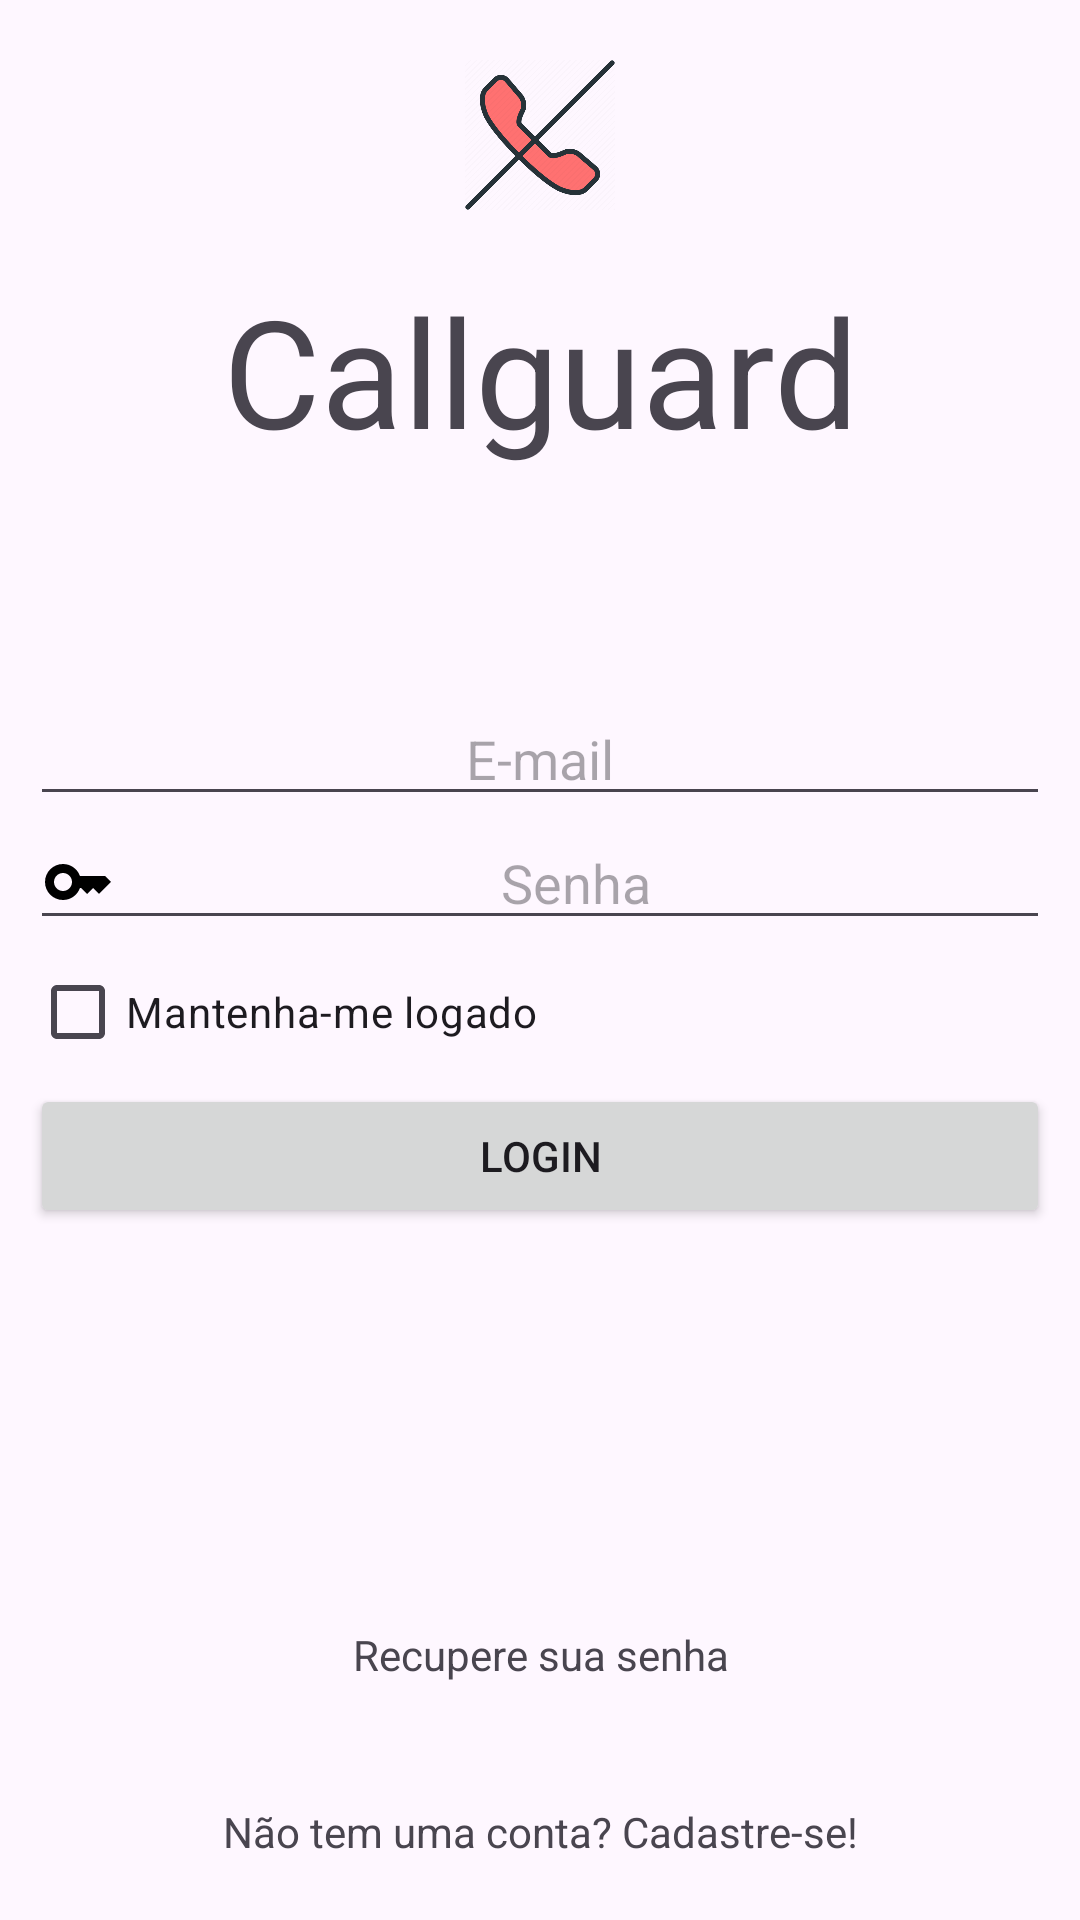

This screen was rendered from an Android layout file. Write that file and the resources it references.
<!-- AndroidManifest.xml: application theme Theme.CallGuard -->
<!-- res/layout/activity_login.xml -->
<?xml version="1.0" encoding="utf-8"?>
<RelativeLayout
    xmlns:android="http://schemas.android.com/apk/res/android"
    xmlns:tools="http://schemas.android.com/tools"
    xmlns:app="http://schemas.android.com/apk/res-auto"
    android:id="@+id/main"
    android:layout_width="match_parent"
    android:layout_height="match_parent"
    tools:context=".UI.LoginActivity">

    <ImageView
        android:id="@+id/image_logo"
        android:src="@drawable/callguardlogo"
        android:layout_width="match_parent"
        android:layout_height="50dp"
        android:layout_alignParentTop="true"
        android:layout_margin="20dp"
        />
    <TextView
        android:layout_width="match_parent"
        android:layout_height="wrap_content"
        android:text="Callguard"
        android:layout_below="@id/image_logo"
        android:gravity="center"
        android:textSize="50sp"/>
    <LinearLayout
        android:layout_width="match_parent"
        android:layout_height="wrap_content"
        android:layout_centerInParent="true"
        android:orientation="vertical"
        android:padding="10dp">

        <EditText
            android:drawableStart="@drawable/baseline_email_24"
            android:id="@+id/edit_email"
            android:layout_width="match_parent"
            android:layout_height="wrap_content"
            android:gravity="center"
            android:hint="@string/e_mail"/>

        <EditText
            android:drawableStart="@drawable/baseline_key_24"
            android:id="@+id/edit_pass"
            android:layout_width="match_parent"
            android:layout_height="wrap_content"
            android:gravity="center"
            android:hint="@string/senha"
            android:inputType="textPassword"/>
        <CheckBox
            android:id="@+id/check_box_logged"
            android:layout_width="match_parent"
            android:layout_height="wrap_content"
            android:text="@string/mantenha_me_logado" />
        <Button
            android:id="@+id/button_login"
            android:layout_width="match_parent"
            android:layout_height="wrap_content"
            android:text="@string/login"/>


    </LinearLayout>

    <TextView
        android:id="@+id/text_signup"
        android:layout_width="match_parent"
        android:layout_height="wrap_content"
        android:layout_alignParentBottom="true"
        android:gravity="center"
        android:text="@string/n_o_tem_uma_conta_cadastre_se"
        android:layout_marginVertical="20dp"/>
    <TextView
        android:layout_width="match_parent"
        android:layout_height="wrap_content"
        android:id="@+id/text_senha"
        android:gravity="center"
        android:text="@string/recupere_sua_senha"
        android:layout_marginVertical="20dp"
        android:layout_above="@id/text_signup"/>
</RelativeLayout>
<!-- resources referenced by this layout -->
<resources>
  <!-- drawable baseline_key_24 (drawable) -->
  <vector xmlns:android="http://schemas.android.com/apk/res/android" android:height="24dp" android:tint="#000000" android:viewportHeight="24" android:viewportWidth="24" android:width="24dp">
  
      <path android:fillColor="@android:color/white" android:pathData="M21,10h-8.35C11.83,7.67 9.61,6 7,6c-3.31,0 -6,2.69 -6,6s2.69,6 6,6c2.61,0 4.83,-1.67 5.65,-4H13l2,2l2,-2l2,2l4,-4.04L21,10zM7,15c-1.65,0 -3,-1.35 -3,-3c0,-1.65 1.35,-3 3,-3s3,1.35 3,3C10,13.65 8.65,15 7,15z"/>
  
  </vector>
  <!-- drawable callguardlogo: png bitmap (drawable, 20450 bytes) -->
  <string name="e_mail">E-mail</string>
  <string name="login">Login</string>
  <string name="mantenha_me_logado">Mantenha-me logado</string>
  <string name="n_o_tem_uma_conta_cadastre_se">Não tem uma conta? Cadastre-se!</string>
  <string name="recupere_sua_senha">Recupere sua senha</string>
  <string name="senha">Senha</string>
  <style name="Theme.CallGuard" parent="Base.Theme.CallGuard" />
  <style name="Base.Theme.CallGuard" parent="Theme.Material3.DayNight.NoActionBar">
          
          
      </style>
</resources>
